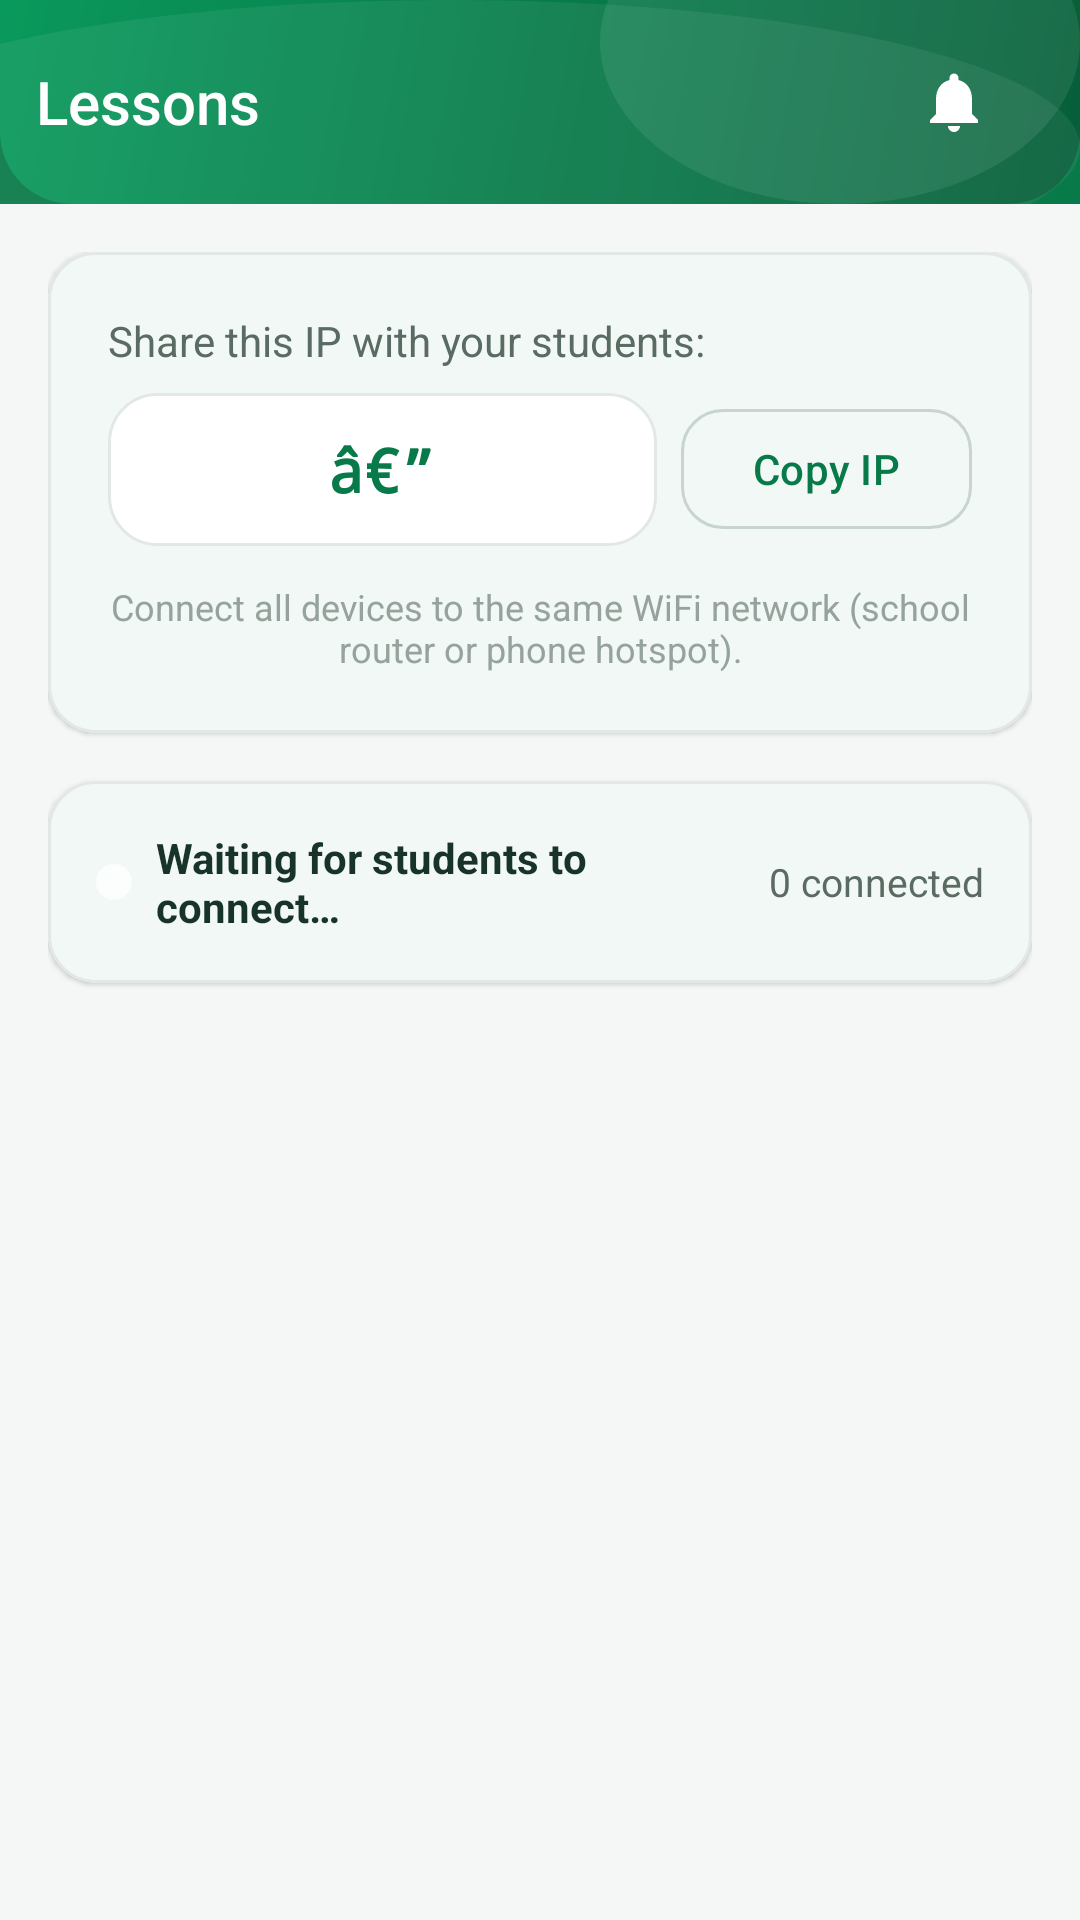

Produce the Android XML layout that renders to this screen, including the resource entries it uses.
<!-- AndroidManifest.xml: activity theme Theme.ClassroomApp.NoActionBar -->
<!-- res/layout/activity_live_session.xml -->
<?xml version="1.0" encoding="utf-8"?>
<androidx.coordinatorlayout.widget.CoordinatorLayout xmlns:android="http://schemas.android.com/apk/res/android"
    xmlns:app="http://schemas.android.com/apk/res-auto"
    android:layout_width="match_parent"
    android:layout_height="match_parent"
    android:background="@color/background">

    <com.google.android.material.appbar.AppBarLayout
        android:layout_width="match_parent"
        android:layout_height="wrap_content"
        android:background="@color/primary"
        android:elevation="0dp"
        android:theme="@style/ThemeOverlay.Material3.Dark.ActionBar">

                <include
            android:id="@+id/appHeader"
            layout="@layout/include_app_header_sub"
            android:layout_width="match_parent"
            android:layout_height="@dimen/header_height_sub" />

    </com.google.android.material.appbar.AppBarLayout>

    <LinearLayout
        android:layout_width="match_parent"
        android:layout_height="match_parent"
        android:orientation="vertical"
        android:padding="@dimen/spacing_lg"
        app:layout_behavior="@string/appbar_scrolling_view_behavior">

        
        <com.google.android.material.card.MaterialCardView
            style="@style/Card.Standard"
            android:layout_width="match_parent"
            android:layout_height="wrap_content"
            android:layout_marginBottom="@dimen/spacing_lg">

            <LinearLayout
                android:layout_width="match_parent"
                android:layout_height="wrap_content"
                android:orientation="vertical"
                android:padding="@dimen/spacing_xl">

                <TextView
                    android:layout_width="wrap_content"
                    android:layout_height="wrap_content"
                    android:text="@string/live_session_ip_label"
                    android:textColor="@color/text_secondary"
                    android:textSize="@dimen/text_body"
                    android:layout_marginBottom="@dimen/spacing_sm" />

                <LinearLayout
                    android:layout_width="match_parent"
                    android:layout_height="wrap_content"
                    android:orientation="horizontal"
                    android:gravity="center_vertical">

                    <TextView
                        android:id="@+id/tvIpAddress"
                        android:layout_width="0dp"
                        android:layout_height="wrap_content"
                        android:layout_weight="1"
                        android:fontFamily="monospace"
                        android:textColor="@color/primary"
                        android:textSize="@dimen/text_title_large"
                        android:textStyle="bold"
                        android:text="â€”"
                        android:background="@drawable/bg_card_outlined"
                        android:padding="@dimen/spacing_md"
                        android:gravity="center" />

                    <com.google.android.material.button.MaterialButton
                        android:id="@+id/btnCopyIp"
                        style="@style/Button.Secondary"
                        android:layout_width="wrap_content"
                        android:layout_height="@dimen/button_min_height"
                        android:layout_marginStart="@dimen/spacing_sm"
                        android:text="@string/live_session_copy_ip"
                        app:icon="@drawable/ic_back" />

                </LinearLayout>

                <TextView
                    android:layout_width="match_parent"
                    android:layout_height="wrap_content"
                    android:layout_marginTop="@dimen/spacing_md"
                    android:text="@string/live_session_wifi_hint"
                    android:textColor="@color/text_hint"
                    android:textSize="@dimen/text_caption"
                    android:gravity="center" />

            </LinearLayout>

        </com.google.android.material.card.MaterialCardView>

        
        <com.google.android.material.card.MaterialCardView
            style="@style/Card.Standard"
            android:layout_width="match_parent"
            android:layout_height="wrap_content"
            android:layout_marginBottom="@dimen/spacing_lg">

            <LinearLayout
                android:layout_width="match_parent"
                android:layout_height="wrap_content"
                android:orientation="horizontal"
                android:padding="@dimen/spacing_lg"
                android:gravity="center_vertical">

                <View
                    android:id="@+id/viewStatusDot"
                    android:layout_width="12dp"
                    android:layout_height="12dp"
                    android:background="@drawable/bg_sync_dot" />

                <TextView
                    android:id="@+id/tvStatusText"
                    android:layout_width="0dp"
                    android:layout_height="wrap_content"
                    android:layout_weight="1"
                    android:layout_marginStart="@dimen/spacing_sm"
                    android:text="@string/live_session_waiting"
                    android:textColor="@color/text_primary"
                    android:textSize="@dimen/text_body"
                    android:textStyle="bold" />

                <TextView
                    android:id="@+id/tvStudentCount"
                    android:layout_width="wrap_content"
                    android:layout_height="wrap_content"
                    android:text="0 connected"
                    android:textColor="@color/text_secondary"
                    android:textSize="@dimen/text_body_small" />

            </LinearLayout>

        </com.google.android.material.card.MaterialCardView>

        
        <com.google.android.material.button.MaterialButton
            android:id="@+id/btnStartQuiz"
            style="@style/Button.PrimaryTall"
            android:layout_width="match_parent"
            android:layout_height="wrap_content"
            android:layout_marginBottom="@dimen/spacing_lg"
            android:text="@string/live_session_start_quiz"
            android:visibility="gone" />

        <com.google.android.material.button.MaterialButton
            android:id="@+id/btnEndSession"
            style="@style/Button.Danger"
            android:layout_width="match_parent"
            android:layout_height="wrap_content"
            android:layout_marginBottom="@dimen/spacing_lg"
            android:text="@string/live_session_end_session"
            android:visibility="gone" />

        
        <LinearLayout
            android:id="@+id/resultsHeader"
            android:layout_width="match_parent"
            android:layout_height="wrap_content"
            android:orientation="horizontal"
            android:gravity="center_vertical"
            android:layout_marginBottom="@dimen/spacing_sm"
            android:visibility="gone">

            <TextView
                android:layout_width="0dp"
                android:layout_height="wrap_content"
                android:layout_weight="1"
                android:text="@string/live_session_results_title"
                android:textColor="@color/text_primary"
                android:textSize="@dimen/text_title_small"
                android:textStyle="bold" />

            <TextView
                android:id="@+id/tvSubmittedCount"
                android:layout_width="wrap_content"
                android:layout_height="wrap_content"
                android:text="0 / 0"
                android:textColor="@color/secondary"
                android:textSize="@dimen/text_body_small"
                android:textStyle="bold" />

        </LinearLayout>

        
        <androidx.recyclerview.widget.RecyclerView
            android:id="@+id/rvLiveResults"
            android:layout_width="match_parent"
            android:layout_height="0dp"
            android:layout_weight="1"
            android:clipToPadding="false"
            android:paddingBottom="@dimen/spacing_lg"
            android:visibility="gone" />

    </LinearLayout>

</androidx.coordinatorlayout.widget.CoordinatorLayout>
<!-- res/layout/include_app_header_sub.xml (included above) -->
<?xml version="1.0" encoding="utf-8"?>
<LinearLayout xmlns:android="http://schemas.android.com/apk/res/android"
    xmlns:app="http://schemas.android.com/apk/res-auto"
    xmlns:tools="http://schemas.android.com/tools"
    android:layout_width="match_parent"
    android:layout_height="@dimen/header_height_sub"
    android:background="@drawable/bg_header_decorative"
    android:gravity="center_vertical"
    android:orientation="horizontal"
    android:paddingStart="@dimen/spacing_xs"
    android:paddingEnd="@dimen/header_padding_horizontal">

    
    <ImageButton
        android:id="@+id/btnHeaderBack"
        android:layout_width="@dimen/notification_icon_size"
        android:layout_height="@dimen/notification_icon_size"
        android:background="?attr/selectableItemBackgroundBorderless"
        android:contentDescription="@string/header_back"
        android:padding="8dp"
        android:scaleType="centerInside"
        android:src="@drawable/ic_arrow_back_white"
        android:visibility="gone"
        tools:visibility="visible" />

    
    <TextView
        android:id="@+id/txtHeaderTitle"
        android:layout_width="0dp"
        android:layout_height="wrap_content"
        android:layout_marginStart="@dimen/spacing_sm"
        android:layout_weight="1"
        android:ellipsize="end"
        android:fontFamily="sans-serif-medium"
        android:gravity="center_vertical"
        android:maxLines="1"
        android:textColor="@color/white"
        android:textSize="@dimen/header_title_size"
        tools:text="Lessons" />

    
    <FrameLayout
        android:id="@+id/btnNotificationsSub"
        android:layout_width="wrap_content"
        android:layout_height="wrap_content"
        android:background="?attr/selectableItemBackgroundBorderless"
        android:padding="4dp">

        <ImageView
            android:id="@+id/imgNotificationBellSub"
            android:layout_width="@dimen/notification_icon_size"
            android:layout_height="@dimen/notification_icon_size"
            android:contentDescription="@string/notification_bell"
            android:padding="6dp"
            android:scaleType="centerInside"
            android:src="@drawable/ic_notification_bell" />

        <TextView
            android:id="@+id/txtNotificationBadgeSub"
            style="@style/NotificationBadge"
            android:layout_gravity="top|end"
            android:visibility="gone"
            tools:text="3"
            tools:visibility="visible" />
    </FrameLayout>

</LinearLayout>
<!-- resources referenced by this layout -->
<resources>
  <color name="background">#F4F7F5</color>
  <color name="primary">#087A4A</color>
  <color name="secondary">#086B5B</color>
  <color name="text_hint">#96A39C</color>
  <color name="text_primary">#17332A</color>
  <color name="text_secondary">#5A6B63</color>
  <color name="white">#FFFFFF</color>
  <dimen name="button_min_height">48dp</dimen>
  <dimen name="header_height_sub">68dp</dimen>
  <dimen name="header_padding_horizontal">20dp</dimen>
  <dimen name="header_title_size">20sp</dimen>
  <dimen name="notification_icon_size">36dp</dimen>
  <dimen name="spacing_lg">16dp</dimen>
  <dimen name="spacing_md">12dp</dimen>
  <dimen name="spacing_sm">8dp</dimen>
  <dimen name="spacing_xl">20dp</dimen>
  <dimen name="spacing_xs">4dp</dimen>
  <dimen name="text_body">14sp</dimen>
  <dimen name="text_body_small">13sp</dimen>
  <dimen name="text_caption">12sp</dimen>
  <dimen name="text_title_large">20sp</dimen>
  <dimen name="text_title_small">16sp</dimen>
  <!-- drawable bg_card_outlined (drawable) -->
  <?xml version="1.0" encoding="utf-8"?>
  <shape xmlns:android="http://schemas.android.com/apk/res/android">
      <solid android:color="@color/surface" />
      <corners android:radius="16dp" />
      <stroke
          android:width="1dp"
          android:color="@color/outline_light" />
  </shape>
  <!-- drawable bg_sync_dot (drawable) -->
  <?xml version="1.0" encoding="utf-8"?>
  <shape xmlns:android="http://schemas.android.com/apk/res/android"
      android:shape="oval">
      <solid android:color="#CCFFFFFF" />
      <size android:width="8dp" android:height="8dp" />
  </shape>
  <string name="header_back">Back</string>
  <string name="live_session_copy_ip">Copy IP</string>
  <string name="live_session_end_session">End Session</string>
  <string name="live_session_ip_label">Share this IP with your students:</string>
  <string name="live_session_results_title">Live Results</string>
  <string name="live_session_start_quiz">Start Quiz</string>
  <string name="live_session_waiting">Waiting for students to connect…</string>
  <string name="live_session_wifi_hint">Connect all devices to the same WiFi network (school router or phone hotspot).</string>
  <string name="notification_bell">Notifications</string>
  <style name="Card.Standard" parent="Widget.Material3.CardView.Filled">
          <item name="cardCornerRadius">@dimen/card_corner_large</item>
          <item name="cardElevation">@dimen/card_elevation_subtle</item>
          <item name="strokeWidth">1dp</item>
          <item name="strokeColor">@color/outline_light</item>
          <item name="cardBackgroundColor">@color/surface</item>
      </style>
  <style name="Theme.ClassroomApp.NoActionBar">
          <item name="windowActionBar">false</item>
          <item name="windowNoTitle">true</item>
      </style>
  <color name="surface">#FFFFFF</color>
  <color name="outline_light">#E2E9E5</color>
  <color name="header_gradient_start">#065E39</color>
  <color name="header_gradient_end">#0A995C</color>
  <dimen name="header_corner_radius">24dp</dimen>
  <color name="error">#D93636</color>
  <dimen name="button_corner_large">14dp</dimen>
  <color name="on_primary">#FFFFFF</color>
  <dimen name="text_body_large">15sp</dimen>
  <dimen name="card_corner_large">16dp</dimen>
  <dimen name="button_min_height_tall">56dp</dimen>
  <color name="outline">#C8D4CE</color>
  <dimen name="card_elevation_subtle">1dp</dimen>
  <dimen name="notification_badge_size">10dp</dimen>
  <!-- drawable bg_notification_badge (drawable) -->
  <?xml version="1.0" encoding="utf-8"?>
  <shape xmlns:android="http://schemas.android.com/apk/res/android"
      android:shape="oval">
      <solid android:color="@color/notification_red" />
      <stroke
          android:width="1.5dp"
          android:color="@color/white" />
      <size
          android:width="@dimen/notification_badge_size"
          android:height="@dimen/notification_badge_size" />
  </shape>
  <dimen name="text_label">11sp</dimen>
  <color name="notification_red">#D93636</color>
</resources>
